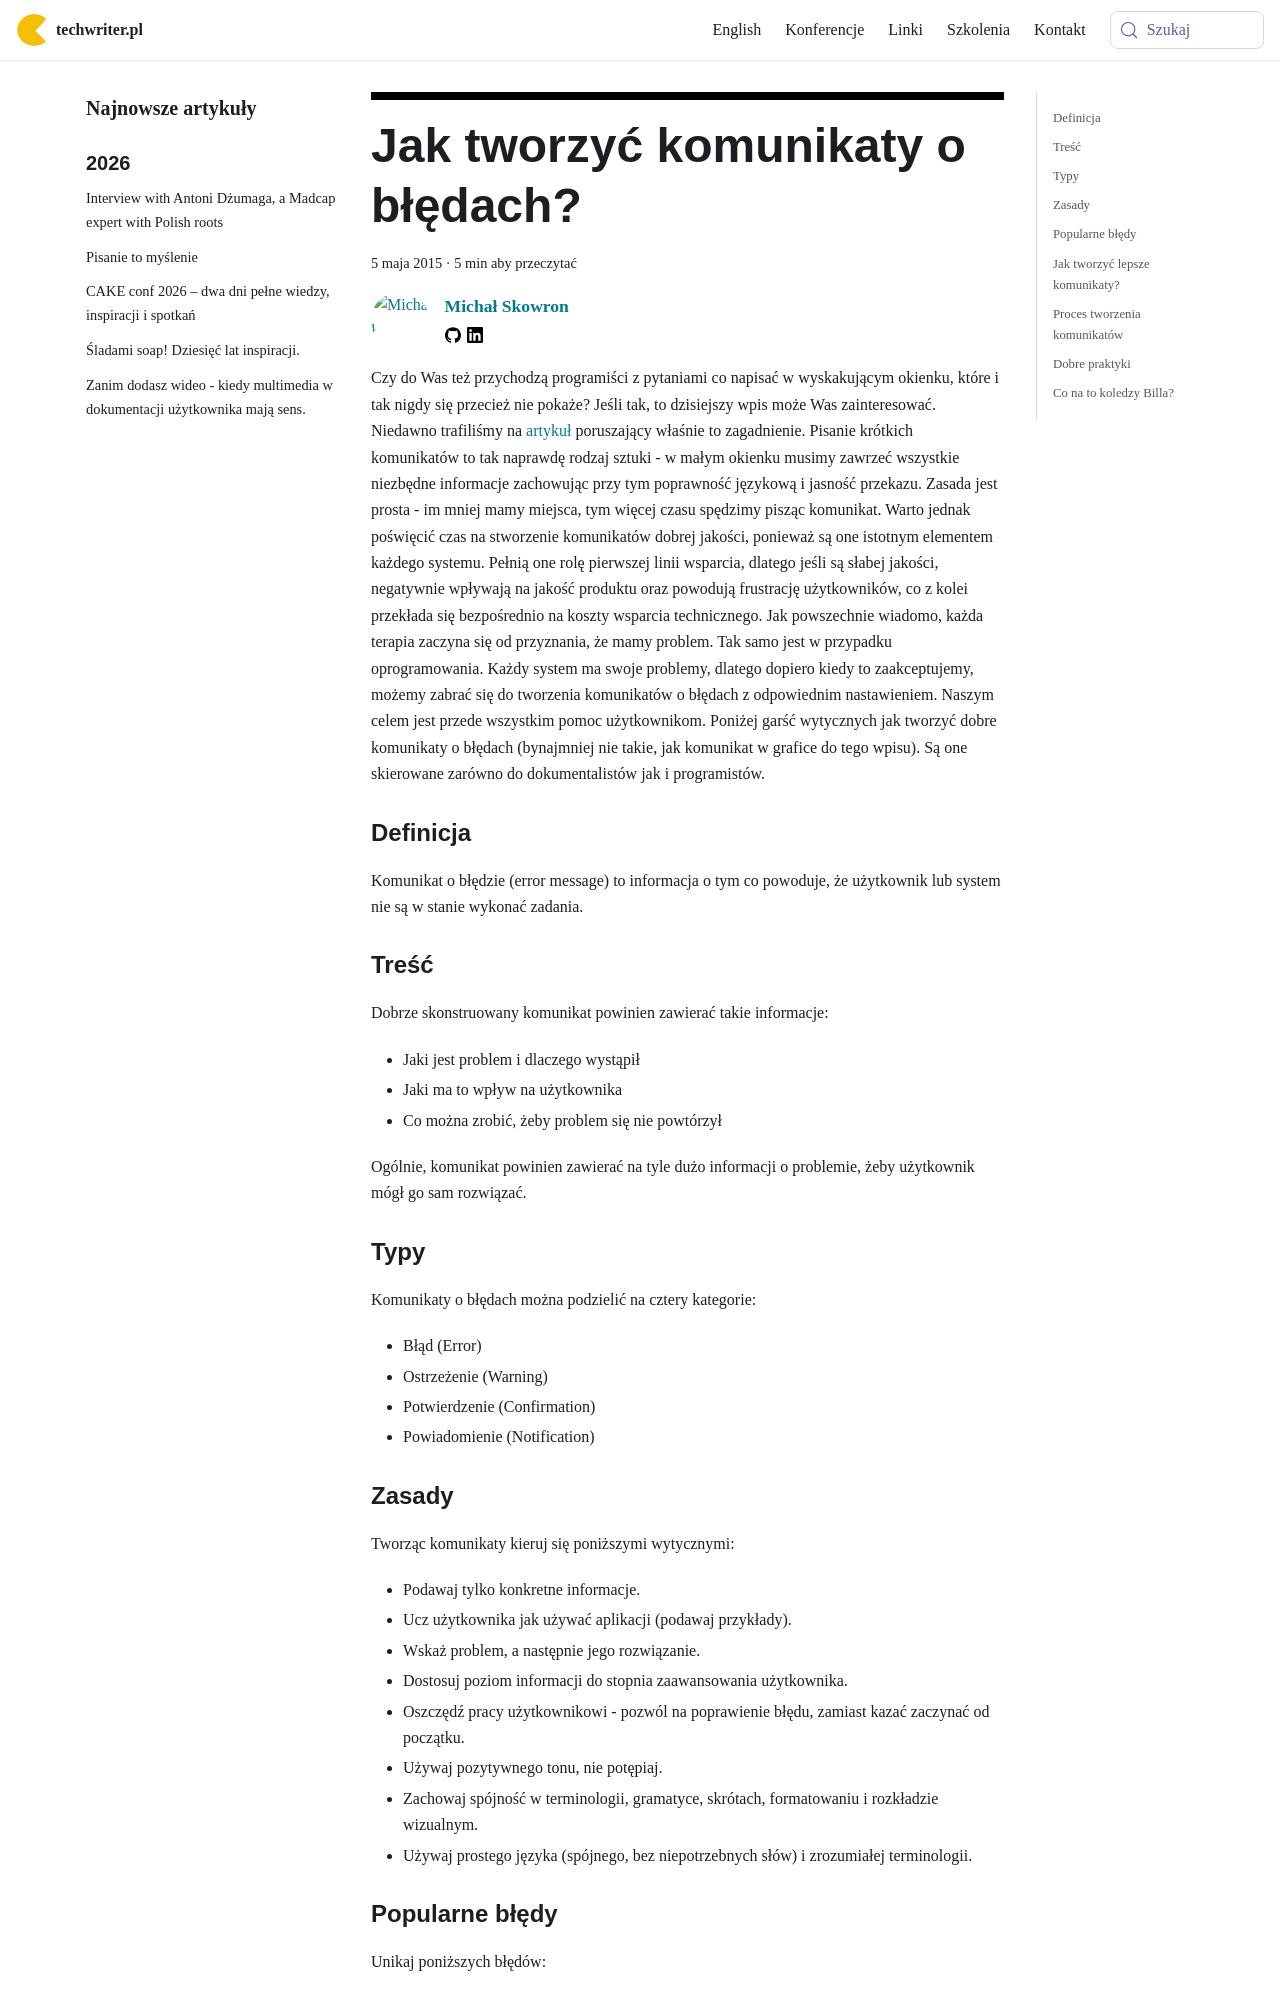

repository: techwriter-pl/techwriter-pl.github.io · page: jak-tworzyc-komunikaty-o-bledach/index.html · generator: docusaurus

---
title: 'Jak tworzyć komunikaty o błędach?'
authors: mojk
date: '2015-05-05'
tags:
  - 'dobre-praktyki'
  - 'przykłady'
  - 'warsztat'
  - 'aplikacje'
  - 'pomoc-użytkownika'
  - 'użyteczność'
coverImage: 'error-102075_640-e1430287810378.jpg'
---

Czy do Was też przychodzą programiści z pytaniami co napisać w wyskakującym
okienku, które i tak nigdy się przecież nie pokaże? Jeśli tak, to dzisiejszy
wpis może Was zainteresować. Niedawno trafiliśmy na
[artykuł](http://www.ihearttechnicalwriting.com/write-error-messages/)
poruszający właśnie to zagadnienie. Pisanie krótkich komunikatów to tak naprawdę
rodzaj sztuki - w małym okienku musimy zawrzeć wszystkie niezbędne informacje
zachowując przy tym poprawność językową i jasność przekazu. Zasada jest prosta -
im mniej mamy miejsca, tym więcej czasu spędzimy pisząc komunikat. Warto jednak
poświęcić czas na stworzenie komunikatów dobrej jakości, ponieważ są one
istotnym elementem każdego systemu. Pełnią one rolę pierwszej linii wsparcia,
dlatego jeśli są słabej jakości, negatywnie wpływają na jakość produktu oraz
powodują frustrację użytkowników, co z kolei przekłada się bezpośrednio na
koszty wsparcia technicznego. Jak powszechnie wiadomo, każda terapia zaczyna się
od przyznania, że mamy problem. Tak samo jest w przypadku oprogramowania. Każdy
system ma swoje problemy, dlatego dopiero kiedy to zaakceptujemy, możemy zabrać
się do tworzenia komunikatów o błędach z odpowiednim nastawieniem. Naszym celem
jest przede wszystkim pomoc użytkownikom. Poniżej garść wytycznych jak tworzyć
dobre komunikaty o błędach (bynajmniej nie takie, jak komunikat w grafice do
tego wpisu). Są one skierowane zarówno do dokumentalistów jak i programistów.

<!--truncate-->

### Definicja

Komunikat o błędzie (error message) to informacja o tym co powoduje, że
użytkownik lub system nie są w stanie wykonać zadania.

### Treść

Dobrze skonstruowany komunikat powinien zawierać takie informacje:

- Jaki jest problem i dlaczego wystąpił
- Jaki ma to wpływ na użytkownika
- Co można zrobić, żeby problem się nie powtórzył

Ogólnie, komunikat powinien zawierać na tyle dużo informacji o problemie, żeby
użytkownik mógł go sam rozwiązać.

### Typy

Komunikaty o błędach można podzielić na cztery kategorie:

- Błąd (Error)
- Ostrzeżenie (Warning)
- Potwierdzenie (Confirmation)
- Powiadomienie (Notification)

### Zasady

Tworząc komunikaty kieruj się poniższymi wytycznymi:

- Podawaj tylko konkretne informacje.
- Ucz użytkownika jak używać aplikacji (podawaj przykłady).
- Wskaż problem, a następnie jego rozwiązanie.
- Dostosuj poziom informacji do stopnia zaawansowania użytkownika.
- Oszczędź pracy użytkownikowi - pozwól na poprawienie błędu, zamiast kazać
  zaczynać od początku.
- Używaj pozytywnego tonu, nie potępiaj.
- Zachowaj spójność w terminologii, gramatyce, skrótach, formatowaniu i
  rozkładzie wizualnym.
- Używaj prostego języka (spójnego, bez niepotrzebnych słów) i zrozumiałej
  terminologii.
